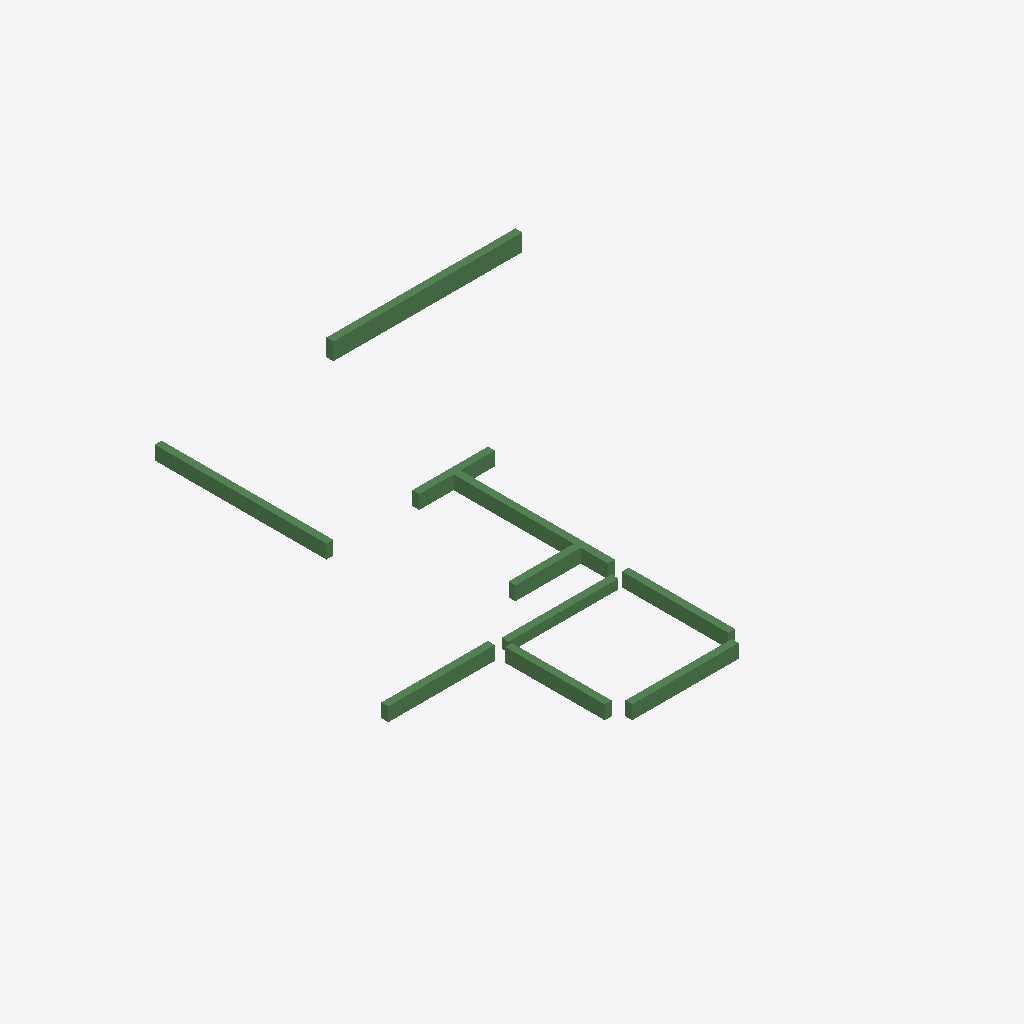
Isometric view of an IFC building model (IFC-SPF (STEP), schema IFC2X3, length unit millimetre), seen from the south-west, elements coloured by IFC class: 10 beams (green).
Extent 13.9 m × 13.7 m × 0.5 m (x, y, z). Storeys (1): 3层平面图 at 6.00 m. Elements (10): 10 IfcBeam.

HEADER;
FILE_DESCRIPTION((''),'2;1');
FILE_NAME('','2023-05-09T17:19:19',(''),(''),'','BIMserver','');
FILE_SCHEMA(('IFC2X3'));
ENDSEC;
DATA;
#189=IFCPROJECT('1J5sbZvdvB_hhZ5d_ASqfT',#50,'项目编号',$,$,'项目名称','项目状态',(#55),#1);
#153=IFCSITE('1J5sbZvdvB_hhZ5d_ASqfV',#50,'Default',$,'',#154,$,$,.ELEMENT.,(42,21,31,181945),(-71,-3,-24,-263305),0.0,$,$);
#177=IFCBUILDING('1J5sbZvdvB_hhZ5d_ASqfS',#50,'',$,$,#178,$,'',.ELEMENT.,$,$,$);
#150=IFCBUILDINGSTOREY('1J5sbZvdvB_hhZ5dzrZwvH',#50,'3层平面图',$,$,#151,$,'3层平面图',.ELEMENT.,6000.00000000052);
#228=IFCBEAM('2mizY1$Uz9ZPrO7CbRg7l1',#50,'混凝土 - 矩形梁:住宅楼梁200 x 500mm:249119',$,'混凝土 - 矩形梁:住宅楼梁200 x 500mm:212828',#217,#84,'249119');
#226=IFCBEAM('2mizY1$Uz9ZPrO7CbRg7l5',#50,'混凝土 - 矩形梁:住宅楼梁200 x 400mm:249115',$,'混凝土 - 矩形梁:住宅楼梁200 x 400mm:212867',#213,#78,'249115');
#220=IFCBEAM('2mizY1$Uz9ZPrO7CbRg7lH',#50,'混凝土 - 矩形梁:住宅楼梁200 x 400mm:249103',$,'混凝土 - 矩形梁:住宅楼梁200 x 400mm:212867',#201,#60,'249103');
#221=IFCBEAM('2mizY1$Uz9ZPrO7CbRg7lF',#50,'混凝土 - 矩形梁:住宅楼梁200 x 400mm:249105',$,'混凝土 - 矩形梁:住宅楼梁200 x 400mm:212867',#203,#63,'249105');
#223=IFCBEAM('2mizY1$Uz9ZPrO7CbRg7lB',#50,'混凝土 - 矩形梁:住宅楼梁200 x 400mm:249109',$,'混凝土 - 矩形梁:住宅楼梁200 x 400mm:212867',#207,#69,'249109');
#225=IFCBEAM('2mizY1$Uz9ZPrO7CbRg7l7',#50,'混凝土 - 矩形梁:住宅楼梁200 x 400mm:249113',$,'混凝土 - 矩形梁:住宅楼梁200 x 400mm:212867',#211,#75,'249113');
#224=IFCBEAM('2mizY1$Uz9ZPrO7CbRg7l9',#50,'混凝土 - 矩形梁:住宅楼梁200 x 400mm:249111',$,'混凝土 - 矩形梁:住宅楼梁200 x 400mm:212867',#209,#72,'249111');
#222=IFCBEAM('2mizY1$Uz9ZPrO7CbRg7lD',#50,'混凝土 - 矩形梁:住宅楼梁200 x 400mm:249107',$,'混凝土 - 矩形梁:住宅楼梁200 x 400mm:212867',#205,#66,'249107');
#227=IFCBEAM('2mizY1$Uz9ZPrO7CbRg7l3',#50,'混凝土 - 矩形梁:住宅楼梁200 x 400mm:249117',$,'混凝土 - 矩形梁:住宅楼梁200 x 400mm:212867',#215,#81,'249117');
#219=IFCBEAM('2mizY1$Uz9ZPrO7CbRg7lJ',#50,'混凝土 - 矩形梁:住宅楼梁200 x 400mm:249101',$,'混凝土 - 矩形梁:住宅楼梁200 x 400mm:212867',#196,#57,'249101');
ENDSEC;
